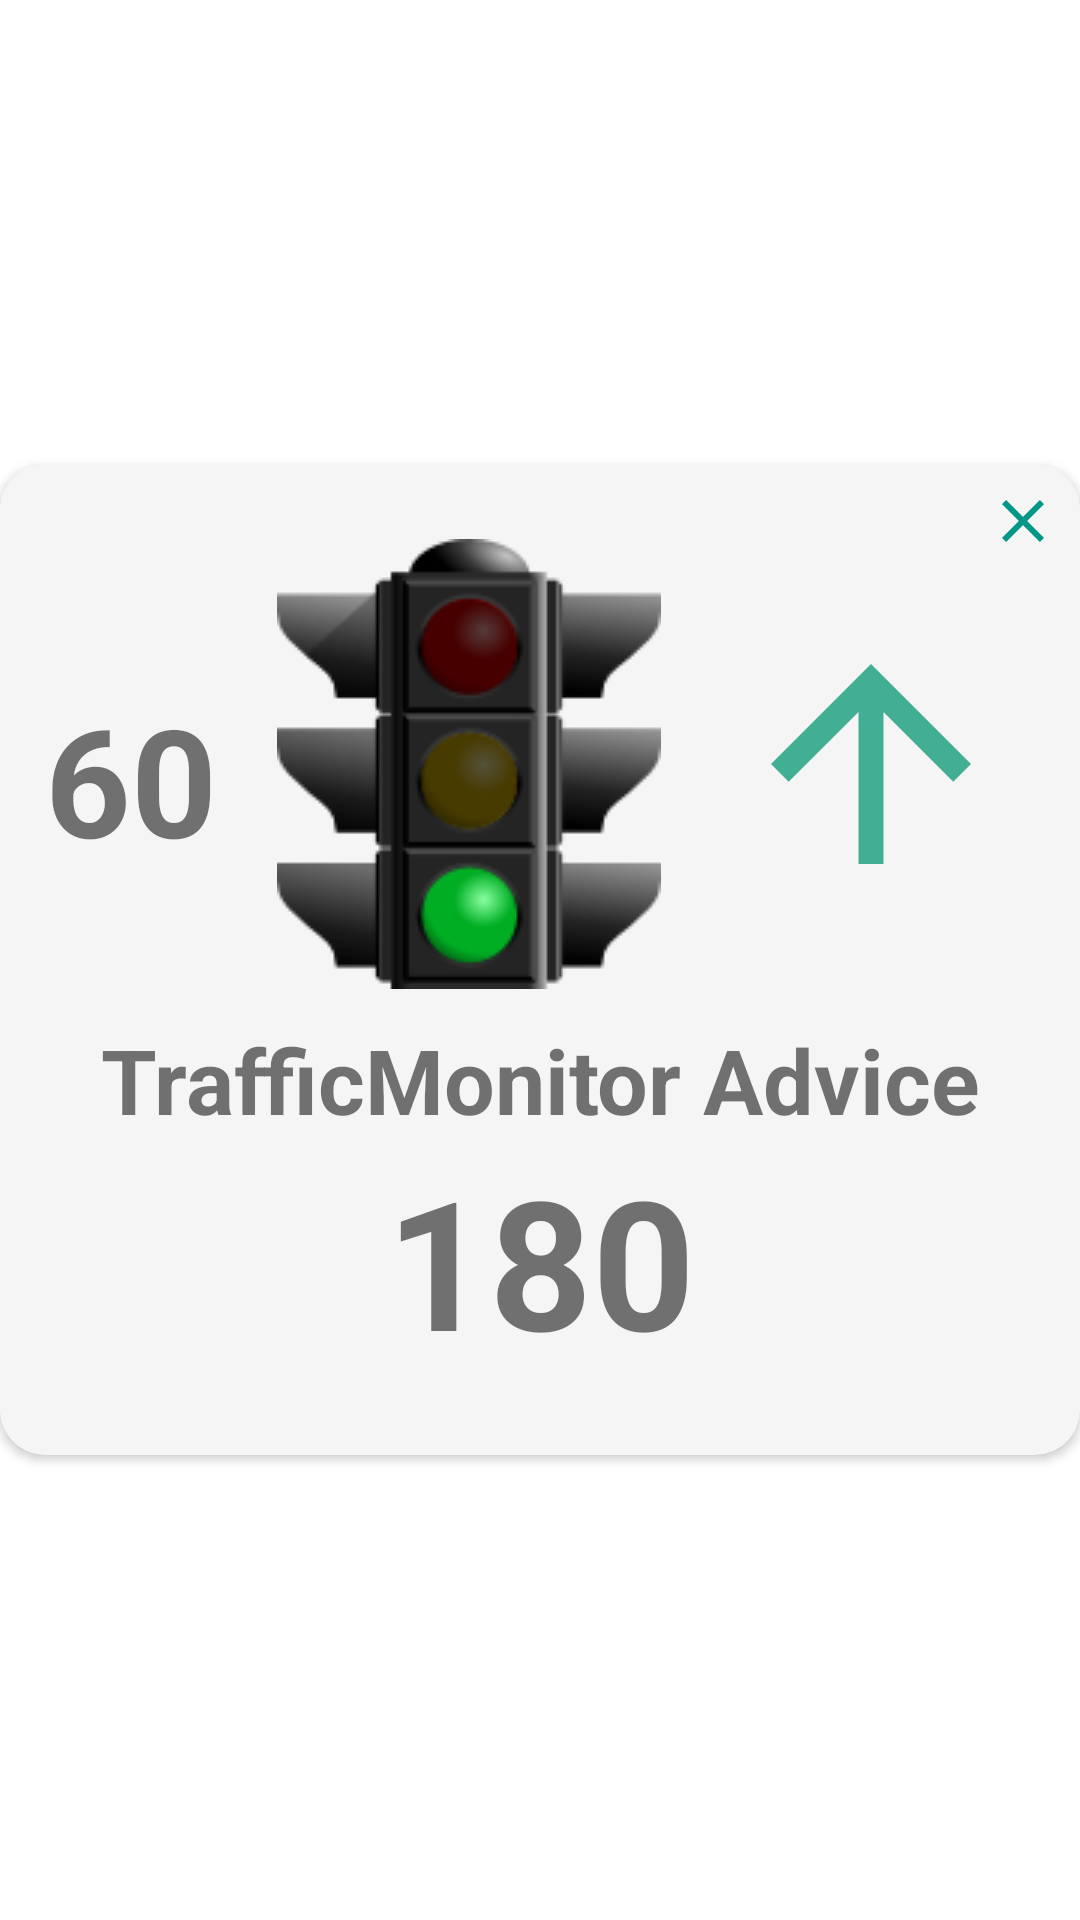

Write the Android layout XML for this screen, with the resource values it uses.
<!-- AndroidManifest.xml: application theme Theme.TrafficMonitor -->
<!-- res/layout/advice_popup.xml -->
<?xml version="1.0" encoding="utf-8"?>
<RelativeLayout xmlns:android="http://schemas.android.com/apk/res/android"
    xmlns:app="http://schemas.android.com/apk/res-auto"
    android:layout_width="match_parent"
    android:layout_height="match_parent"
    android:layout_marginLeft="5dp"
    android:layout_marginRight="5dp"
    android:gravity="center">

    <ImageView
        android:id="@+id/closeAdvicePopup"
        android:layout_width="wrap_content"
        android:layout_height="wrap_content"
        app:srcCompat="@drawable/ic_baseline_close_24"
        android:layout_marginTop="7dp"
        android:layout_marginRight="7dp"
        android:elevation="5dp"
        android:layout_alignParentRight="true"/>

    <androidx.cardview.widget.CardView
        android:layout_width="match_parent"
        android:layout_height="wrap_content"
        app:cardCornerRadius="15dp"
        app:cardBackgroundColor="@color/Backgroundcolor"
        android:layout_alignParentTop="true"
        android:layout_alignParentLeft="true"
        android:layout_alignParentStart="true">

        <LinearLayout
            android:layout_width="match_parent"
            android:layout_height="wrap_content"
            android:orientation="vertical">

            <LinearLayout
                android:layout_width="match_parent"
                android:layout_height="wrap_content"
                android:orientation="vertical"
                android:layout_marginTop="25dp"
                android:layout_marginBottom="25dp">

                <LinearLayout
                    android:layout_width="match_parent"
                    android:layout_height="wrap_content"
                    android:orientation="horizontal"
                    android:layout_marginLeft="5dp"
                    android:layout_marginRight="5dp">

                    <TextView
                        android:id="@+id/mainTextViewTimer"
                        android:layout_width="wrap_content"
                        android:layout_height="match_parent"
                        android:layout_marginLeft="10dp"
                        android:layout_marginRight="10dp"
                        android:gravity="center_vertical"
                        android:text="60"
                        android:textSize="50dp"
                        android:textStyle="bold" />

                    <ImageView
                        android:id="@+id/mainImageViewTrafficLight"
                        android:layout_width="wrap_content"
                        android:layout_height="match_parent"
                        android:layout_marginLeft="10dp"
                        android:layout_marginRight="10dp"
                        android:layout_marginBottom="10dp"
                        android:src="@drawable/green">
                    </ImageView>

                    <ImageView
                        android:id="@+id/drivingDirection"
                        android:layout_width="wrap_content"
                        android:layout_height="match_parent"
                        android:layout_marginLeft="10dp"
                        android:layout_marginRight="10dp"
                        android:layout_marginBottom="10dp"
                        app:srcCompat="@drawable/straight_icon">
                    </ImageView>

                </LinearLayout>

                <TextView
                    android:id="@+id/mainTextViewAdvice"
                    android:layout_width="match_parent"
                    android:layout_height="wrap_content"
                    android:layout_marginLeft="20dp"
                    android:layout_marginRight="20dp"
                    android:textAlignment="center"
                    android:textStyle="bold"
                    android:gravity="center_horizontal"
                    android:textSize="30dp"
                    android:text="TrafficMonitor Advice"/>

                <TextView
                    android:id="@+id/mainTextViewAdviceSpeed"
                    android:layout_width="match_parent"
                    android:layout_height="wrap_content"
                    android:layout_marginLeft="20dp"
                    android:layout_marginRight="20dp"
                    android:textAlignment="center"
                    android:textStyle="bold"
                    android:gravity="center_horizontal"
                    android:textSize="60dp"
                    android:text="180"/>

            </LinearLayout>

        </LinearLayout>

    </androidx.cardview.widget.CardView>

</RelativeLayout>
<!-- resources referenced by this layout -->
<resources>
  <color name="Backgroundcolor">#F5F5F5</color>
  <!-- drawable green: png bitmap (drawable-v24, 10794 bytes) -->
  <!-- drawable ic_baseline_close_24 (drawable) -->
  <vector android:height="24dp" android:tint="@color/FhGcolor"
      android:viewportHeight="24" android:viewportWidth="24"
      android:width="24dp" xmlns:android="http://schemas.android.com/apk/res/android">
      <path android:fillColor="@android:color/white" android:pathData="M19,6.41L17.59,5 12,10.59 6.41,5 5,6.41 10.59,12 5,17.59 6.41,19 12,13.41 17.59,19 19,17.59 13.41,12z"/>
  </vector>
  <!-- drawable straight_icon (drawable-anydpi) -->
  <vector xmlns:android="http://schemas.android.com/apk/res/android"
      android:width="100dp"
      android:height="100dp"
      android:viewportWidth="24"
      android:viewportHeight="24"
      android:tint="#159C7B"
      android:alpha="0.8">
    <path
        android:fillColor="@android:color/white"
        android:pathData="M4,12l1.41,1.41L11,7.83V20h2V7.83l5.58,5.59L20,12l-8,-8 -8,8z"/>
  </vector>
  <style name="Theme.TrafficMonitor" parent="Theme.MaterialComponents.DayNight.NoActionBar">
          
          <item name="colorPrimary">@color/FhGcolor</item>
          <item name="colorPrimaryVariant">@color/purple_700</item>
          <item name="colorOnPrimary">@color/white</item>
          
          <item name="colorSecondary">@color/teal_200</item>
          <item name="colorSecondaryVariant">@color/teal_700</item>
          <item name="colorOnSecondary">@color/black</item>
          
          <item name="android:statusBarColor" tools:targetApi="l">?attr/colorPrimaryVariant</item>
          
      </style>
  <color name="FhGcolor">#009688</color>
  <color name="purple_700">#FF3700B3</color>
  <color name="white">#FFFFFFFF</color>
  <color name="teal_200">#FF03DAC5</color>
  <color name="teal_700">#FF018786</color>
  <color name="black">#FF000000</color>
</resources>
